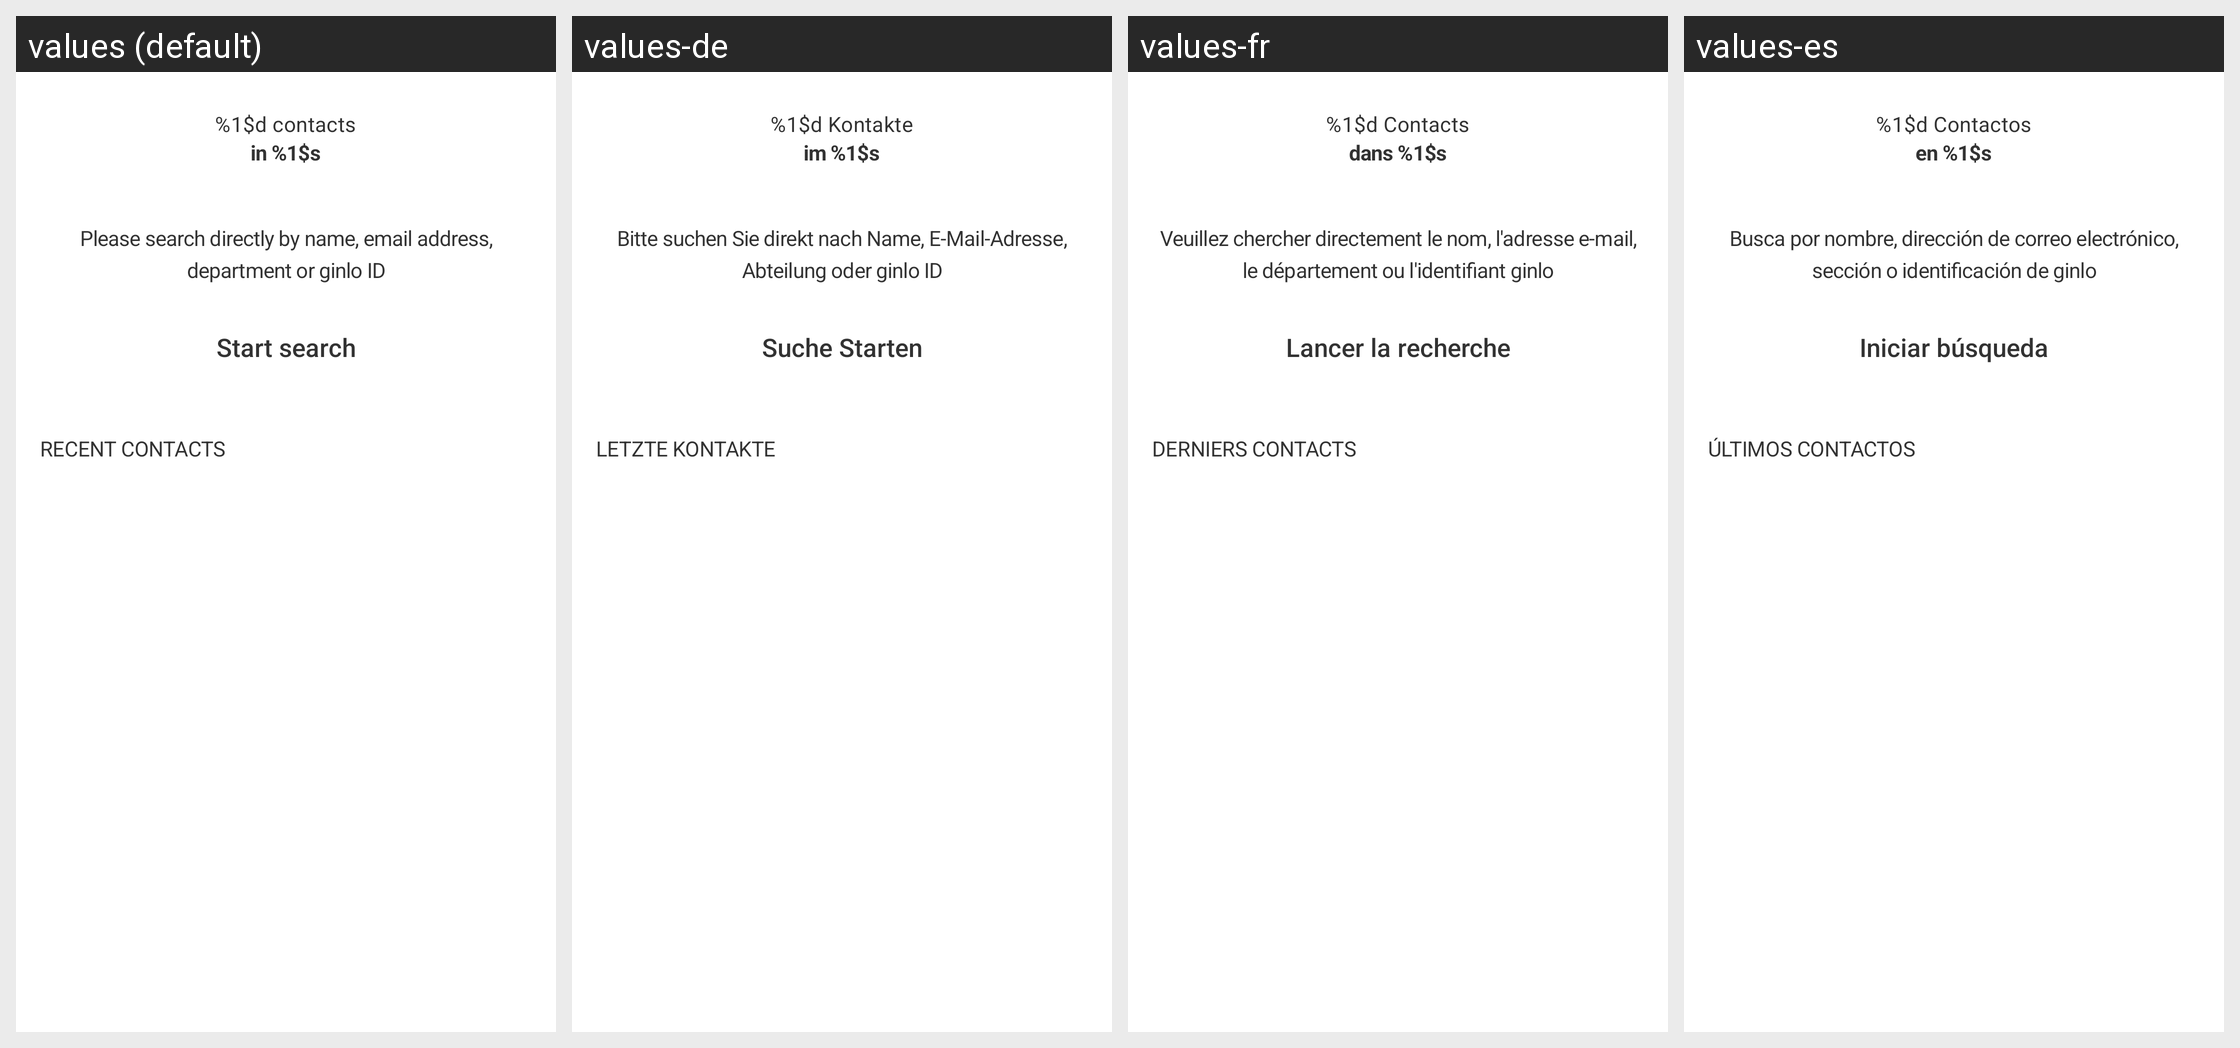

This grid shows one Android layout under several languages. Give, for every string resource on the screen, its name, the default text and each shown locale's text.
Android screen res/layout/contact_list_header_view.xml rendered under 4 locales, left to right: values (default), values-de, values-fr, values-es. Device: Nexus 5 (rendered at 1080×1920; each locale shown at half size, 540×960, under a caption strip naming it); theme GinloDefaultLight.
Other locales in the repository, not shown: values-en, values-it, values-tr.
Strings drawn on this screen, with the default value and each locale's value (text and hints the layout hard-codes, and strings that could not be matched under every locale, appear in the picture but are not listed):

contacts_fragment_header_title
  values: %1$d contacts
  values-de: %1$d Kontakte
  values-fr: %1$d Contacts
  values-es: %1$d Contactos

contacts_fragment_header_subtitle
  values: in %1$s
  values-de: im %1$s
  values-fr: dans %1$s
  values-es: en %1$s

contacts_fragment_search_desc
  values: Please search directly by name, email address, department or ginlo ID
  values-de: Bitte suchen Sie direkt nach Name, E-Mail-Adresse, Abteilung oder ginlo ID
  values-fr: Veuillez chercher directement le nom, l'adresse e-mail, le département ou l'identifiant ginlo
  values-es: Busca por nombre, dirección de correo electrónico, sección o identificación de ginlo

contacts_fragment_start_search
  values: Start search
  values-de: Suche Starten
  values-fr: Lancer la recherche
  values-es: Iniciar búsqueda

contacts_fragment_header_last_contacts
  values: Recent contacts
  values-de: Letzte Kontakte
  values-fr: Derniers contacts
  values-es: Últimos contactos
